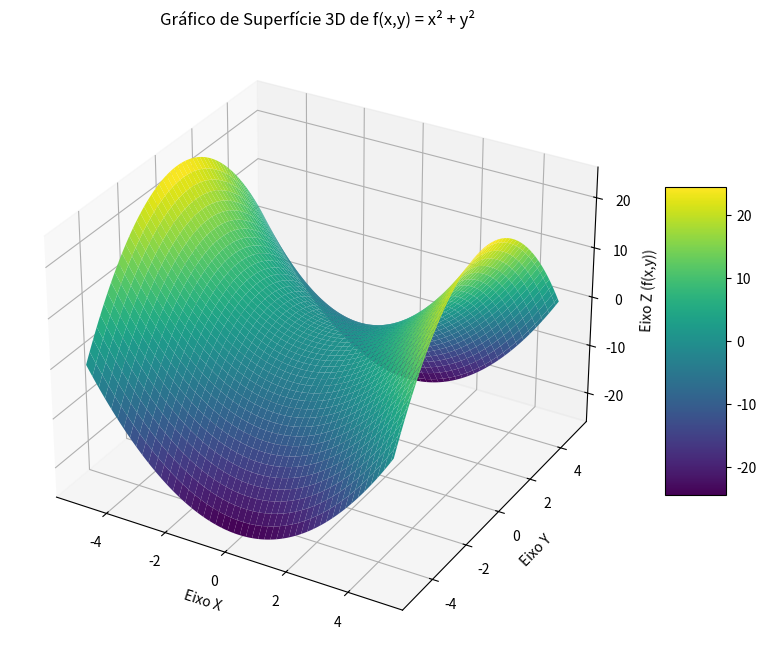

Write Python code to recreate this figure.
import matplotlib.pyplot as plt 
from mpl_toolkits.mplot3d import Axes3D 
import numpy as np
 
# 1. Geração dos dados para a malha (grid)
x_vals = np.linspace(-5, 5, 100) 
y_vals = np.linspace(-5, 5, 100) 
X, Y = np.meshgrid(x_vals, y_vals) 
 
# Cálculo da altura (Z) para cada ponto (X, Y) da malha
Z = X**2 - Y**2 
 
# 2. Criação da figura e do ambiente 3D
fig = plt.figure(figsize=(10, 8)) # Cria uma figura com tamanho personalizado
ax = plt.axes(projection='3d') # Cria um ambiente 3D com as marcações dos eixos
 
# 3. Plotagem da superfície 3D
surface = ax.plot_surface(X, Y, Z, cmap='viridis', edgecolor='none') 
 
# 4. Customização do gráfico (rótulos, título e barra de cores)
ax.set_xlabel('Eixo X')
ax.set_ylabel('Eixo Y')
ax.set_zlabel('Eixo Z (f(x,y))')
ax.set_title('Gráfico de Superfície 3D de f(x,y) = x² + y²')
fig.colorbar(surface, shrink=0.5, aspect=5) 
 
# 5. Exibição do gráfico
plt.show()
